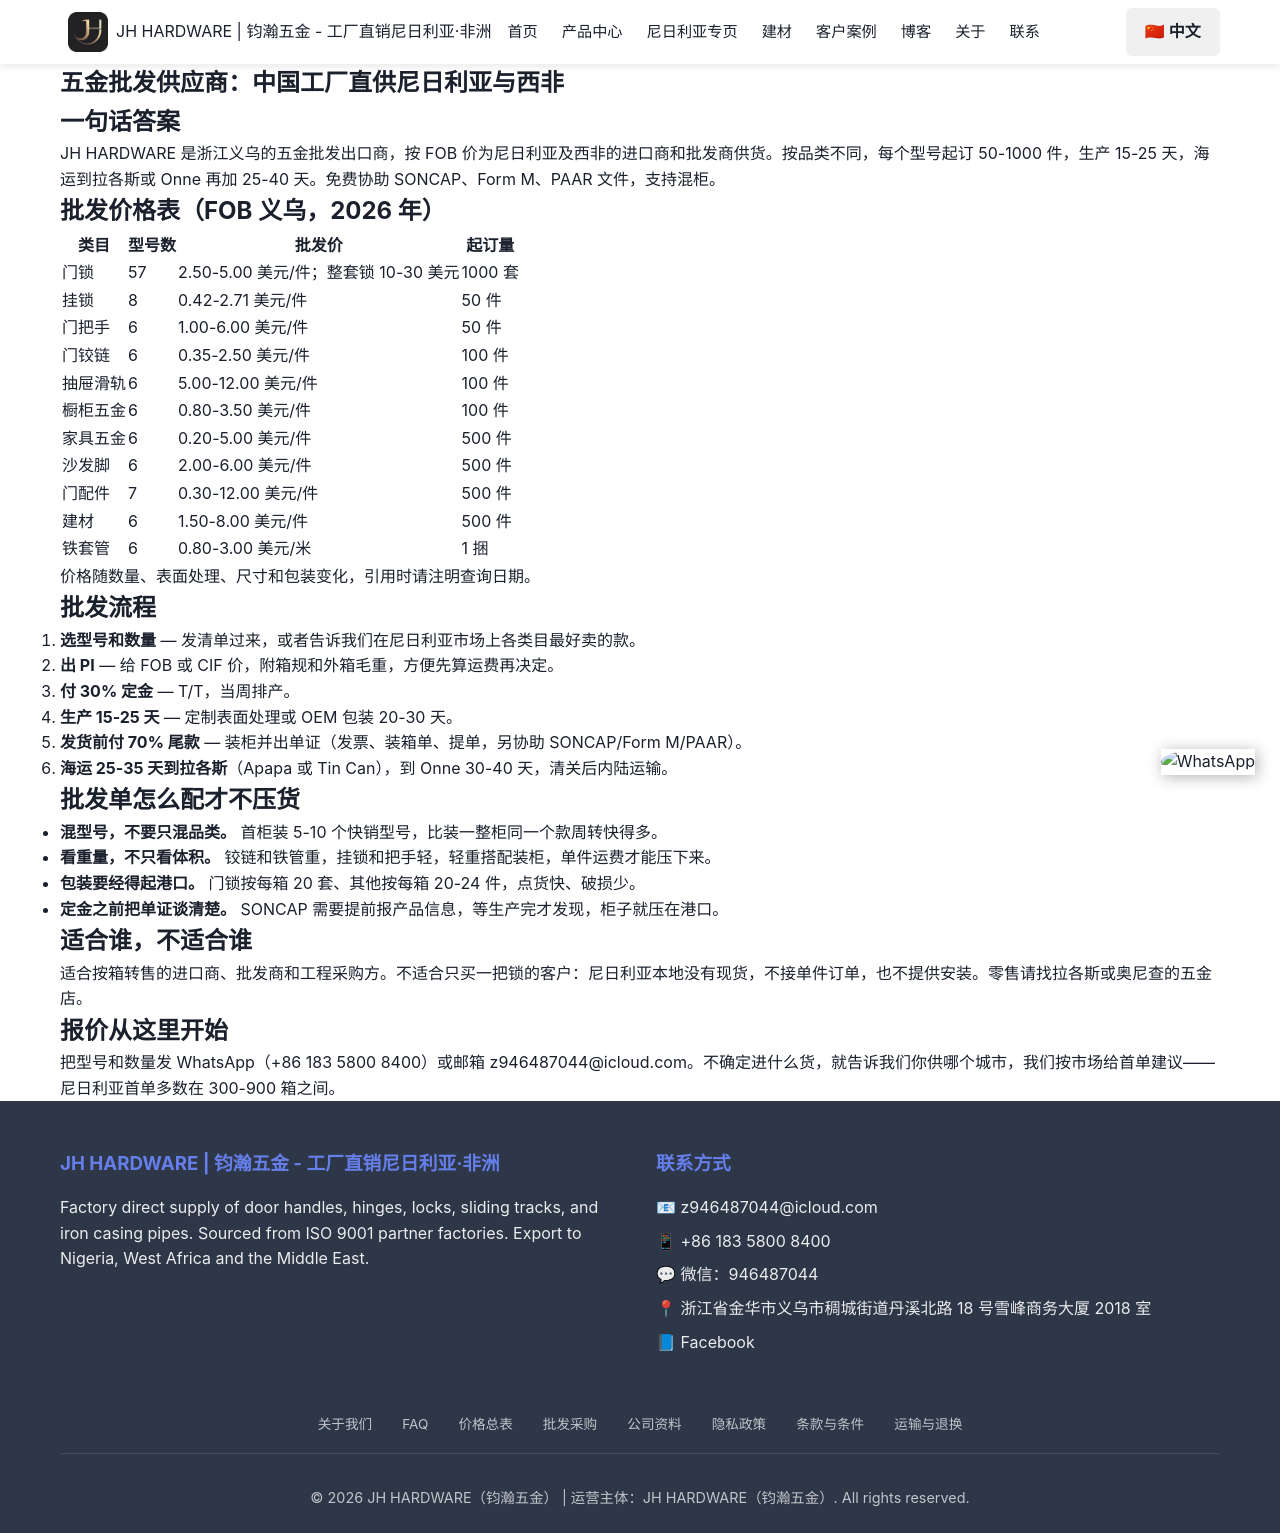

repository: Tommy9959/tommy-hardware-cn · page: zh/wholesale/index.html · generator: jekyll

---
title: "五金批发供应商：中国工厂直供尼日利亚与西非"
seotitle: "五金批发供应商：义乌工厂直供尼日利亚"
description: "义乌五金工厂批发出口：门锁、铰链、门把手、挂锁、橱柜五金，FOB 价，起订 50-1000 件，支持混柜，免费协助 SONCAP/Form M/PAAR，生产 15-25 天。"
date: 2026-11-17
lastmod: 2026-11-17
type: page
faqs:
  - q: "从中国批发五金是什么意思？"
    a: "指按 FOB 出厂价整箱采购，不是单件零售：每个型号最低 50-1000 件，货物按海运出口包装，集装箱由买方安排或承担运费。不提供零售包装，也不做单件销售。"
  - q: "五金批发的最低起订量是多少？"
    a: "挂锁和门把手 50 件/型号，铰链 100 件/型号，门配件和家具五金 500 件/型号，门锁 1000 套/型号。可以先进样品单，多个型号能拼一个柜。"
  - q: "可以多个品类拼一个柜吗？"
    a: "可以。门锁、铰链、门把手、挂锁、滑轨、橱柜五金和建材经常拼装在一个 20 尺或 40 尺高柜里，多数首单都是这样走的。"
  - q: "批发价格是多少？"
    a: "2026 年 FOB 义乌价：门锁 2.50-5.00 美元/件（整套锁 10-30 美元），挂锁 0.42-2.71 美元，门把手 1.00-6.00 美元，铰链 0.35-2.50 美元，滑轨 5.00-12.00 美元，橱柜五金 0.80-3.50 美元。"
  - q: "什么样的客户适合批发采购？"
    a: "尼日利亚和西非的进口商、批发商和工程采购方——按箱转售或供应工地的客户。不做零售，也不卖单件。"
---

## 一句话答案

JH HARDWARE 是浙江义乌的五金批发出口商，按 FOB 价为尼日利亚及西非的进口商和批发商供货。按品类不同，每个型号起订 50-1000 件，生产 15-25 天，海运到拉各斯或 Onne 再加 25-40 天。免费协助 SONCAP、Form M、PAAR 文件，支持混柜。

## 批发价格表（FOB 义乌，2026 年）

| 类目 | 型号数 | 批发价 | 起订量 |
|---|---|---|---|
| [门锁](/zh/products/door-locks/) | 57 | 2.50-5.00 美元/件；整套锁 10-30 美元 | 1000 套 |
| [挂锁](/zh/products/padlocks/) | 8 | 0.42-2.71 美元/件 | 50 件 |
| [门把手](/zh/products/door-handles/) | 6 | 1.00-6.00 美元/件 | 50 件 |
| [门铰链](/zh/products/door-hinges/) | 6 | 0.35-2.50 美元/件 | 100 件 |
| [抽屉滑轨](/zh/products/sliding-tracks/) | 6 | 5.00-12.00 美元/件 | 100 件 |
| [橱柜五金](/zh/products/cabinet-hardware/) | 6 | 0.80-3.50 美元/件 | 100 件 |
| [家具五金](/zh/products/furniture-fittings/) | 6 | 0.20-5.00 美元/件 | 500 件 |
| [沙发脚](/zh/products/sofa-legs/) | 6 | 2.00-6.00 美元/件 | 500 件 |
| [门配件](/zh/products/door-accessories/) | 7 | 0.30-12.00 美元/件 | 500 件 |
| [建材](/zh/products/building-materials/) | 6 | 1.50-8.00 美元/件 | 500 件 |
| [铁套管](/zh/products/iron-casing-pipes/) | 6 | 0.80-3.00 美元/米 | 1 捆 |

价格随数量、表面处理、尺寸和包装变化，引用时请注明查询日期。

## 批发流程

1. **选型号和数量** — 发清单过来，或者告诉我们在尼日利亚市场上各类目最好卖的款。
2. **出 PI** — 给 FOB 或 CIF 价，附箱规和外箱毛重，方便先算运费再决定。
3. **付 30% 定金** — T/T，当周排产。
4. **生产 15-25 天** — 定制表面处理或 OEM 包装 20-30 天。
5. **发货前付 70% 尾款** — 装柜并出单证（发票、装箱单、提单，另协助 SONCAP/Form M/PAAR）。
6. **海运 25-35 天到拉各斯**（Apapa 或 Tin Can），到 Onne 30-40 天，清关后内陆运输。

## 批发单怎么配才不压货

- **混型号，不要只混品类。** 首柜装 5-10 个快销型号，比装一整柜同一个款周转快得多。
- **看重量，不只看体积。** 铰链和铁管重，挂锁和把手轻，轻重搭配装柜，单件运费才能压下来。
- **包装要经得起港口。** 门锁按每箱 20 套、其他按每箱 20-24 件，点货快、破损少。
- **定金之前把单证谈清楚。** SONCAP 需要提前报产品信息，等生产完才发现，柜子就压在港口。

## 适合谁，不适合谁

适合按箱转售的进口商、批发商和工程采购方。不适合只买一把锁的客户：尼日利亚本地没有现货，不接单件订单，也不提供安装。零售请找拉各斯或奥尼查的五金店。

## 报价从这里开始

把型号和数量发 WhatsApp（+86 183 5800 8400）或邮箱 z946487044@icloud.com。不确定进什么货，就告诉我们你供哪个城市，我们按市场给首单建议——尼日利亚首单多数在 300-900 箱之间。
